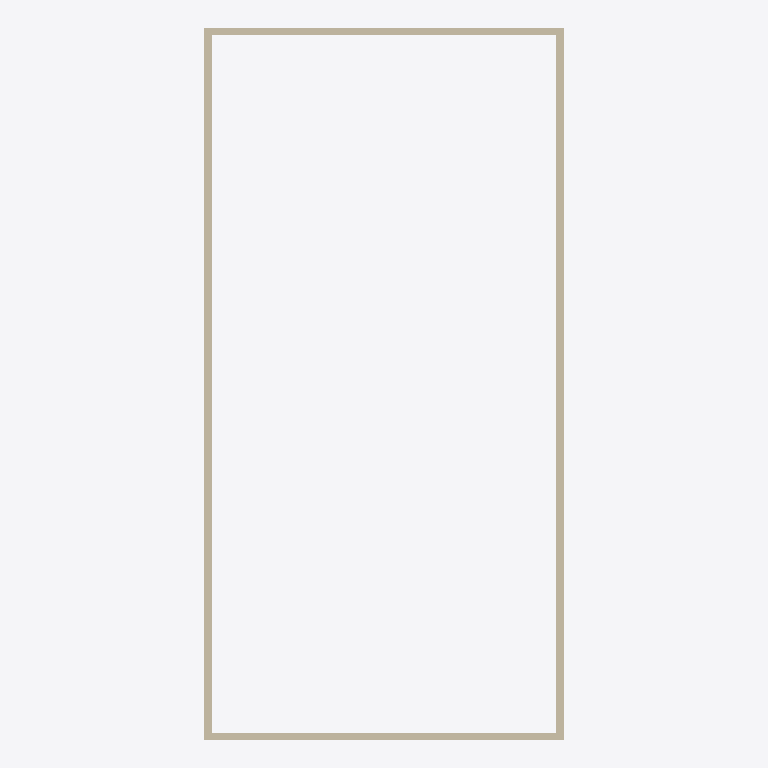
Plan cut of the same IFC building model at storey 'Level 1' (level 0.00 m, cut at 1.40 m), seen from above with north up, elements coloured by IFC class: 4 walls (beige). Cut surfaces are drawn darker.
Extent 10.2 m × 20.2 m × 8.0 m (x, y, z). Storeys (1): Level 1 at 0.00 m. Elements (4): 4 IfcWallStandardCase.

HEADER;
FILE_DESCRIPTION(('ViewDefinition [CoordinationView_V2.0]'),'2;1');
FILE_NAME('Project  Number','2018-06-29T11:45:26',(''),(''),'The EXPRESS Data Manager Version 5.02.0100.07 : ','20160225_1515(x64) - Exporter 17.0.416.0 - Alter','');
FILE_SCHEMA(('IFC2X3'));
ENDSEC;
DATA;
#101=IFCPROJECT('1E4TBrWx93mRpLzhEIBOeX',#41,'Project  Number',$,$,'Project Name','Project  Status',(#93),#88);
#312=IFCSITE('1E4TBrWx93mRpLzhEIBOeZ',#41,'Default',$,'',#311,$,$,.ELEMENT.,(42,21,31,181945),(-71,-3,-24,-263305),0.0,$,$);
#111=IFCBUILDING('1E4TBrWx93mRpLzhEIBOeW',#41,'',$,$,#32,$,'',.ELEMENT.,$,$,#107);
#120=IFCBUILDINGSTOREY('1E4TBrWx93mRpLzhDjqaRU',#41,'Level 1',$,$,#118,$,'Level 1',.ELEMENT.,0.0);
#162=IFCWALLSTANDARDCASE('2JuXRljVH1lAVD85_X3iHh',#41,'Basic Wall:Generic - 200mm - Filled:199381',$,'Basic Wall:Generic - 200mm - Filled:40342',#131,#158,'199381');
#265=IFCWALLSTANDARDCASE('2JuXRljVH1lAVD85_X3iKy',#41,'Basic Wall:Generic - 200mm - Filled:199554',$,'Basic Wall:Generic - 200mm - Filled:40342',#245,#263,'199554');
#231=IFCWALLSTANDARDCASE('2JuXRljVH1lAVD85_X3iM3',#41,'Basic Wall:Generic - 200mm - Filled:199485',$,'Basic Wall:Generic - 200mm - Filled:40342',#211,#229,'199485');
#299=IFCWALLSTANDARDCASE('2JuXRljVH1lAVD85_X3iKL',#41,'Basic Wall:Generic - 200mm - Filled:199595',$,'Basic Wall:Generic - 200mm - Filled:40342',#279,#297,'199595');
ENDSEC;
